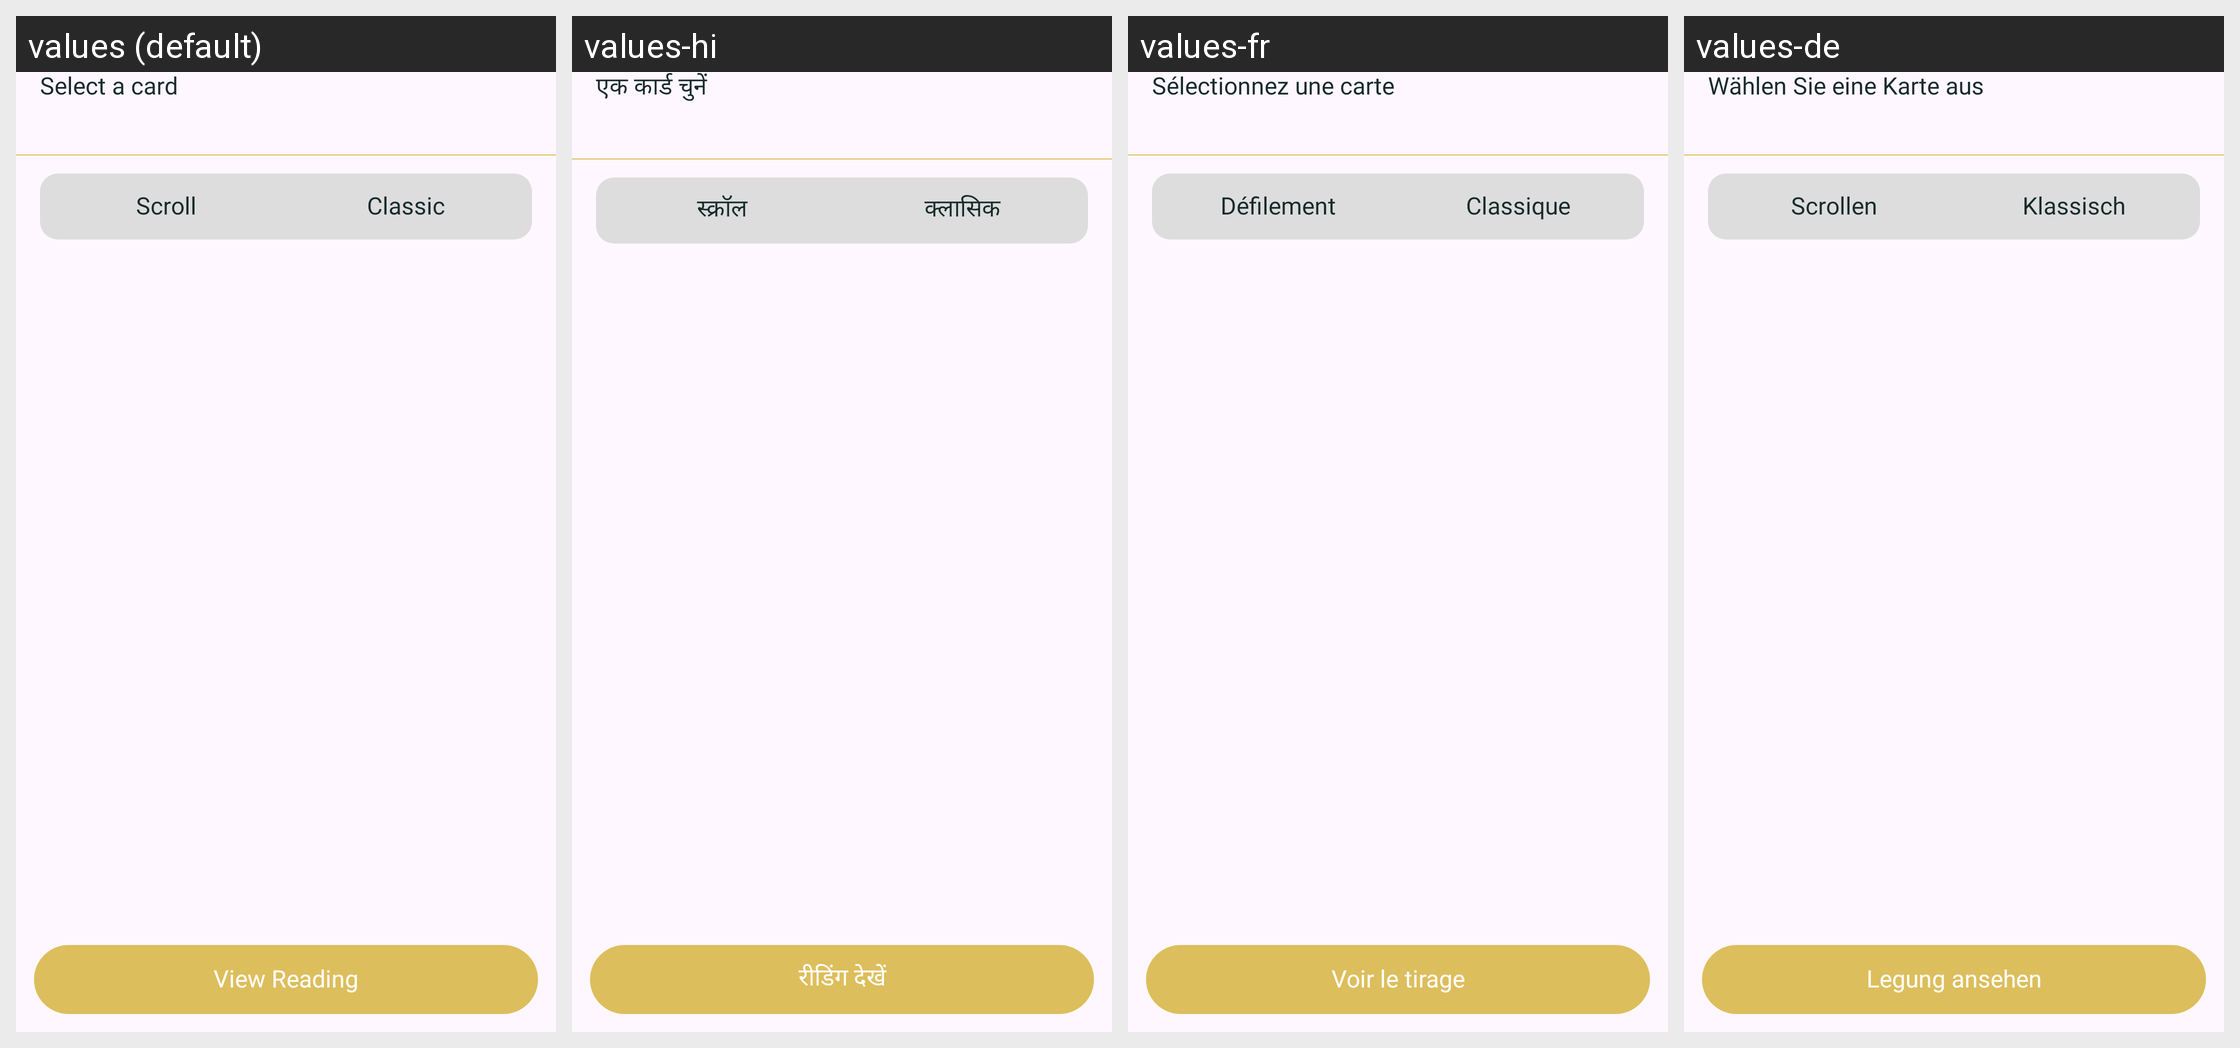

Strings drawn on this Android screen and how each of the app's shown locales translates them:
Android screen res/layout/fragment_tarot_selection.xml rendered under 4 locales, left to right: values (default), values-hi, values-fr, values-de. Device: Nexus 5 (rendered at 1080×1920; each locale shown at half size, 540×960, under a caption strip naming it); theme Theme.BaseProject.
Other locales in the repository, not shown: values-es, values-in, values-pt.
Strings drawn on this screen, with the default value and each locale's value (text and hints the layout hard-codes, and strings that could not be matched under every locale, appear in the picture but are not listed):

tarot_select_card
  values: Select a card
  values-hi: एक कार्ड चुनें
  values-fr: Sélectionnez une carte
  values-de: Wählen Sie eine Karte aus

tarot_scroll
  values: Scroll
  values-hi: स्क्रॉल
  values-fr: Défilement
  values-de: Scrollen

tarot_classic
  values: Classic
  values-hi: क्लासिक
  values-fr: Classique
  values-de: Klassisch

tarot_view_reading
  values: View Reading
  values-hi: रीडिंग देखें
  values-fr: Voir le tirage
  values-de: Legung ansehen
